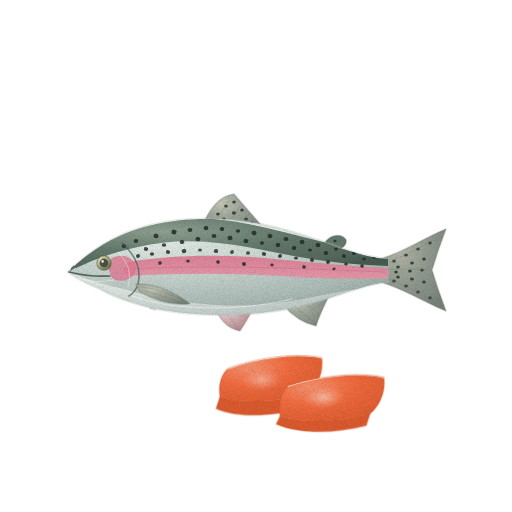
t = 0.00 s
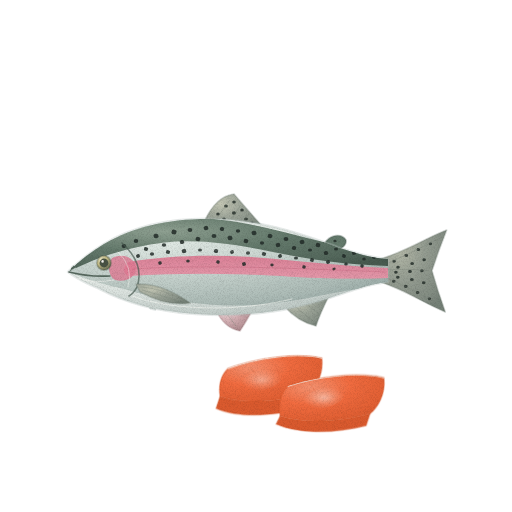
t = 1.43 s
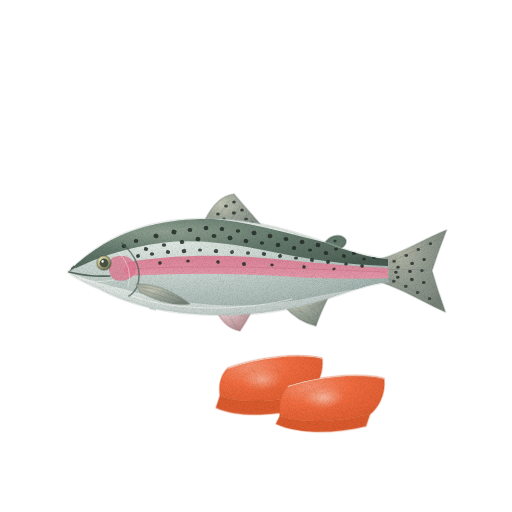
t = 2.85 s
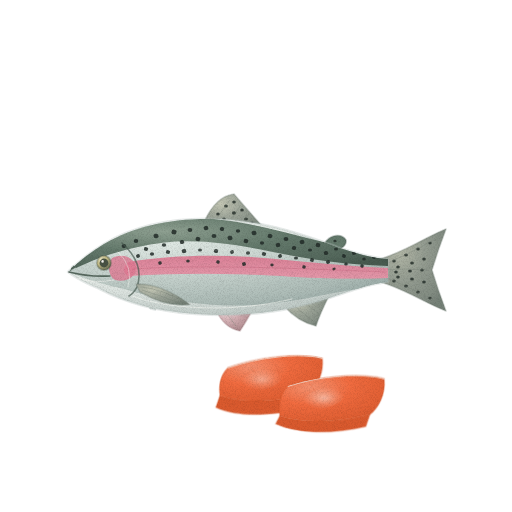
t = 3.80 s
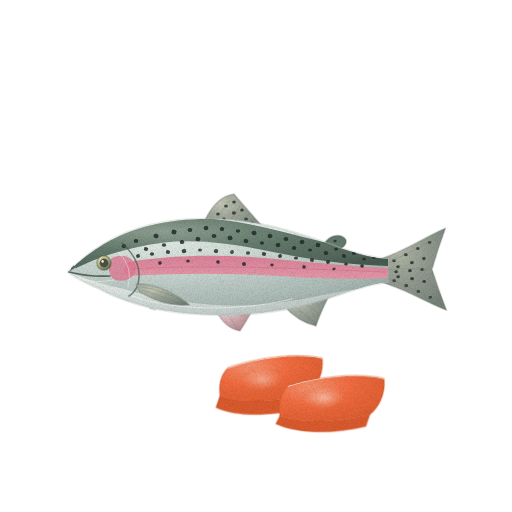
t = 4.75 s
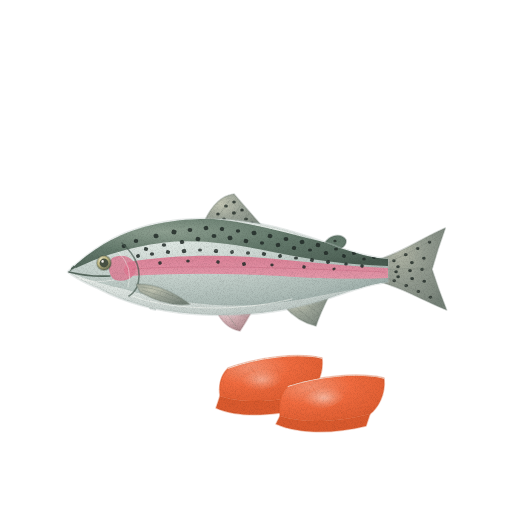
t = 6.18 s

The animated SVG that drew these frames (rendered in a browser with its animation timeline set to each time). Animation: 4 CSS @keyframes rules; one cycle of 7.60 s, repeats indefinitely.

<svg xmlns="http://www.w3.org/2000/svg" viewBox="0 0 512 512" role="img" aria-label="송어 — 움직임, 윤곽 없는 수채" data-asset="watercolor-trout-motion" data-food="trout" data-style="watercolor" data-variant="motion" stroke-linecap="round" stroke-linejoin="round"><title>송어</title><desc>올리브 회록색 등과 은백색 배 사이로 선명한 분홍빛 무지개 띠가 아가미부터 꼬리까지 가로지르고 등면에 검은 잔점이 박힌 무지개송어 한 마리와, 앞에 놓인 진한 선홍빛 송어 회 두 점.</desc><style>[data-asset="watercolor-trout-motion"] [data-part="tail"]{transform-box:view-box;transform-origin:382px 270px;animation:watercolor-trout-motion-m0 7.6s cubic-bezier(.37,0,.63,1) 0s infinite}[data-asset="watercolor-trout-motion"] [data-part="fin"]{transform-box:view-box;transform-origin:140px 287px;animation:watercolor-trout-motion-m1 7.6s cubic-bezier(.37,0,.63,1) -0.836s infinite}[data-asset="watercolor-trout-motion"] [data-part="shine"]{transform-box:fill-box;transform-origin:center;animation:watercolor-trout-motion-m2 7.6s cubic-bezier(.37,0,.63,1) -0.38s infinite}[data-asset="watercolor-trout-motion"] [data-part="sashimi"]{transform-box:view-box;transform-origin:300px 395px;animation:watercolor-trout-motion-m3 7.6s cubic-bezier(.37,0,.63,1) -1.52s infinite}@keyframes watercolor-trout-motion-m0{0%,100%{rotate:0deg}25%{rotate:1.125deg}75%{rotate:-1.05deg}}@keyframes watercolor-trout-motion-m1{0%,100%{rotate:0deg}25%{rotate:-1.05deg}75%{rotate:0.975deg}}@keyframes watercolor-trout-motion-m2{0%,100%{translate:0px 0}25%{translate:3px 0}75%{translate:-2.25px 0}}@keyframes watercolor-trout-motion-m3{0%,100%{rotate:0deg}25%{rotate:-0.45deg}75%{rotate:0.45deg}}@media (prefers-reduced-motion:reduce){[data-asset="watercolor-trout-motion"] *{animation:none!important}}</style><defs><radialGradient id="watercolor-trout-motion-g-fin-soft" cx="0.3" cy="0.26" r="0.84"><stop offset="0" stop-color="#c3c6b4"/><stop offset="0.45" stop-color="#9ca498"/><stop offset="0.86" stop-color="#848e84"/><stop offset="1" stop-color="#758177"/></radialGradient><clipPath id="watercolor-trout-motion-clip0"><path d="M380 259 C404 252 424 238 446 229 Q438 250 432 270 Q438 290 446 311 C422 301 402 288 380 282 Z"/></clipPath><clipPath id="watercolor-trout-motion-clip1"><path d="M204 222 Q216 196 234 194 Q246 208 262 226 L252 232 Z"/></clipPath><radialGradient id="watercolor-trout-motion-g-pelvic-soft" cx="0.3" cy="0.26" r="0.84"><stop offset="0" stop-color="#ebd2d4"/><stop offset="0.45" stop-color="#cfabaf"/><stop offset="0.86" stop-color="#b49094"/><stop offset="1" stop-color="#a37f84"/></radialGradient><radialGradient id="watercolor-trout-motion-g-silver-soft" cx="0.3" cy="0.26" r="0.84"><stop offset="0" stop-color="#f9faf5"/><stop offset="0.45" stop-color="#e8eeea"/><stop offset="0.86" stop-color="#c8d2ce"/><stop offset="1" stop-color="#b5c1bd"/></radialGradient><clipPath id="watercolor-trout-motion-clip2"><path d="M68 272 Q84 256 104 244 C134 226 172 218 214 219 C258 220 296 232 332 245 C356 254 372 258 388 259 L388 282 C368 284 348 292 320 301 C280 313 238 317 196 314 C152 311 122 301 98 288 Q82 282 68 272 Z"/></clipPath><radialGradient id="watercolor-trout-motion-g-flank-soft" cx="0.3" cy="0.26" r="0.84"><stop offset="0" stop-color="#e1eae5"/><stop offset="0.45" stop-color="#c7d3ce"/><stop offset="0.86" stop-color="#acbbb6"/><stop offset="1" stop-color="#9baca8"/></radialGradient><radialGradient id="watercolor-trout-motion-g-back-soft" cx="0.3" cy="0.26" r="0.84"><stop offset="0" stop-color="#8ea091"/><stop offset="0.45" stop-color="#647a6c"/><stop offset="0.86" stop-color="#53675b"/><stop offset="1" stop-color="#485b50"/></radialGradient><linearGradient id="watercolor-trout-motion-fade8" x1="0" y1="0" x2="0" y2="1"><stop offset="0" stop-color="#f2b4c2" stop-opacity="0"/><stop offset="0.1" stop-color="#f2b4c2" stop-opacity="0"/><stop offset="1" stop-color="#f2b4c2" stop-opacity="0.45"/></linearGradient><linearGradient id="watercolor-trout-motion-fade9" x1="0" y1="0.1" x2="0" y2="1"><stop offset="0" stop-color="#b5c1bd" stop-opacity="0"/><stop offset="0.2" stop-color="#b5c1bd" stop-opacity="0"/><stop offset="1" stop-color="#b5c1bd" stop-opacity="0.28"/></linearGradient><radialGradient id="watercolor-trout-motion-gloss"><stop stop-color="#fffdf9" stop-opacity=".85"/><stop offset=".6" stop-color="#fffdf9" stop-opacity=".25"/><stop offset="1" stop-color="#fffdf9" stop-opacity="0"/></radialGradient><radialGradient id="watercolor-trout-motion-g-eye-soft" cx="0.3" cy="0.26" r="0.84"><stop offset="0" stop-color="#ece7c2"/><stop offset="0.45" stop-color="#c3bb86"/><stop offset="0.86" stop-color="#777b5d"/><stop offset="1" stop-color="#495344"/></radialGradient><radialGradient id="watercolor-trout-motion-g-sashimi-soft" cx="0.3" cy="0.26" r="0.84"><stop offset="0" stop-color="#f4916f"/><stop offset="0.45" stop-color="#f16c40"/><stop offset="0.86" stop-color="#e36135"/><stop offset="1" stop-color="#da5a2e"/></radialGradient><clipPath id="watercolor-trout-motion-clip3"><path d="M228 368 C256 358 296 352 322 358 C324 374 316 388 308 394 C278 402 242 404 220 396 C218 382 222 374 228 368Z"/></clipPath><linearGradient id="watercolor-trout-motion-fade14" x1="0.1" y1="0.1" x2="0.9" y2="0.9"><stop offset="0" stop-color="#da5a2e" stop-opacity="0"/><stop offset="0.35" stop-color="#da5a2e" stop-opacity="0"/><stop offset="1" stop-color="#da5a2e" stop-opacity="0.28"/></linearGradient><clipPath id="watercolor-trout-motion-clip4"><path d="M288 386 C318 376 358 372 384 378 C386 394 378 408 370 414 C338 422 304 424 280 416 C278 402 282 392 288 386Z"/></clipPath><linearGradient id="watercolor-trout-motion-fade16" x1="0.1" y1="0.1" x2="0.9" y2="0.9"><stop offset="0" stop-color="#da5a2e" stop-opacity="0"/><stop offset="0.35" stop-color="#da5a2e" stop-opacity="0"/><stop offset="1" stop-color="#da5a2e" stop-opacity="0.28"/></linearGradient><filter id="watercolor-trout-motion-fx" filterUnits="userSpaceOnUse" x="0" y="0" width="512" height="512" color-interpolation-filters="sRGB"><feTurbulence type="fractalNoise" baseFrequency="0.05" numOctaves="2" seed="7" result="w"/><feDisplacementMap in="SourceGraphic" in2="w" scale="1.4" xChannelSelector="R" yChannelSelector="G" result="d"/><feTurbulence type="fractalNoise" baseFrequency="1.35" numOctaves="2" seed="3" result="n"/><feColorMatrix in="n" type="matrix" values="0 0 0 0 0 0 0 0 0 0 0 0 0 0 0 0.24 0 0 0 -0.101" result="na"/><feComposite in="na" in2="d" operator="in" result="g"/><feMerge><feMergeNode in="d"/><feMergeNode in="g"/></feMerge></filter></defs><g filter="url(#watercolor-trout-motion-fx)"><g data-part="tail"><path d="M380 259 C404 252 424 238 446 229 Q438 250 432 270 Q438 290 446 311 C422 301 402 288 380 282 Z" fill="url(#watercolor-trout-motion-g-fin-soft)" stroke="#758177" stroke-width="1.6" stroke-opacity="0.32"/><g clip-path="url(#watercolor-trout-motion-clip0)"><path d="M380 259 C404 252 424 238 446 229 Q438 250 432 270 Q438 290 446 311 C422 301 402 288 380 282 Z" fill="#758177" opacity="0.22"/><path d="M392.2 261 A1.8 1.5 0 1 0 395.8 261 A1.8 1.5 0 1 0 392.2 261Z" fill="#232c28" opacity="0.82"/><path d="M404.1 255 A1.9 1.6 0 1 0 407.9 255 A1.9 1.6 0 1 0 404.1 255Z" fill="#232c28" opacity="0.82"/><path d="M416.2 249 A1.8 1.5 0 1 0 419.8 249 A1.8 1.5 0 1 0 416.2 249Z" fill="#232c28" opacity="0.82"/><path d="M428.3 243 A1.7 1.4 0 1 0 431.7 243 A1.7 1.4 0 1 0 428.3 243Z" fill="#232c28" opacity="0.82"/><path d="M396.2 267 A1.8 1.5 0 1 0 399.8 267 A1.8 1.5 0 1 0 396.2 267Z" fill="#232c28" opacity="0.82"/><path d="M410.1 263 A1.9 1.6 0 1 0 413.9 263 A1.9 1.6 0 1 0 410.1 263Z" fill="#232c28" opacity="0.82"/><path d="M422.2 259 A1.8 1.5 0 1 0 425.8 259 A1.8 1.5 0 1 0 422.2 259Z" fill="#232c28" opacity="0.82"/><path d="M394.2 272 A1.8 1.5 0 1 0 397.8 272 A1.8 1.5 0 1 0 394.2 272Z" fill="#232c28" opacity="0.82"/><path d="M408.1 271 A1.9 1.6 0 1 0 411.9 271 A1.9 1.6 0 1 0 408.1 271Z" fill="#232c28" opacity="0.82"/><path d="M420.2 270 A1.8 1.5 0 1 0 423.8 270 A1.8 1.5 0 1 0 420.2 270Z" fill="#232c28" opacity="0.82"/><path d="M396.2 277 A1.8 1.5 0 1 0 399.8 277 A1.8 1.5 0 1 0 396.2 277Z" fill="#232c28" opacity="0.82"/><path d="M410.1 279 A1.9 1.6 0 1 0 413.9 279 A1.9 1.6 0 1 0 410.1 279Z" fill="#232c28" opacity="0.82"/><path d="M422.2 282 A1.8 1.5 0 1 0 425.8 282 A1.8 1.5 0 1 0 422.2 282Z" fill="#232c28" opacity="0.82"/><path d="M392.2 281 A1.8 1.5 0 1 0 395.8 281 A1.8 1.5 0 1 0 392.2 281Z" fill="#232c28" opacity="0.82"/><path d="M404.1 286 A1.9 1.6 0 1 0 407.9 286 A1.9 1.6 0 1 0 404.1 286Z" fill="#232c28" opacity="0.82"/><path d="M416.2 292 A1.8 1.5 0 1 0 419.8 292 A1.8 1.5 0 1 0 416.2 292Z" fill="#232c28" opacity="0.82"/><path d="M428.3 298 A1.7 1.4 0 1 0 431.7 298 A1.7 1.4 0 1 0 428.3 298Z" fill="#232c28" opacity="0.82"/></g><path d="M384 265 Q410 253 438 238" fill="none" stroke="#758177" stroke-width="0.7" opacity="0.45"/><path d="M384 270 Q408 268 428 270" fill="none" stroke="#758177" stroke-width="0.7" opacity="0.45"/><path d="M384 276 Q410 288 438 302" fill="none" stroke="#758177" stroke-width="0.7" opacity="0.45"/></g><path d="M204 222 Q216 196 234 194 Q246 208 262 226 L252 232 Z" fill="url(#watercolor-trout-motion-g-fin-soft)" stroke="#758177" stroke-width="1.6" stroke-opacity="0.32"/><g clip-path="url(#watercolor-trout-motion-clip1)"><path d="M216.2 214 A1.8 1.5 0 1 0 219.8 214 A1.8 1.5 0 1 0 216.2 214Z" fill="#232c28" opacity="0.82"/><path d="M224.1 206 A1.9 1.6 0 1 0 227.9 206 A1.9 1.6 0 1 0 224.1 206Z" fill="#232c28" opacity="0.82"/><path d="M232.2 202 A1.8 1.5 0 1 0 235.8 202 A1.8 1.5 0 1 0 232.2 202Z" fill="#232c28" opacity="0.82"/><path d="M222.1 219 A1.9 1.6 0 1 0 225.9 219 A1.9 1.6 0 1 0 222.1 219Z" fill="#232c28" opacity="0.82"/><path d="M232 213 A2 1.7 0 1 0 236 213 A2 1.7 0 1 0 232 213Z" fill="#232c28" opacity="0.82"/><path d="M240.2 210 A1.8 1.5 0 1 0 243.8 210 A1.8 1.5 0 1 0 240.2 210Z" fill="#232c28" opacity="0.82"/><path d="M234.2 222 A1.8 1.5 0 1 0 237.8 222 A1.8 1.5 0 1 0 234.2 222Z" fill="#232c28" opacity="0.82"/><path d="M244.1 219 A1.9 1.6 0 1 0 247.9 219 A1.9 1.6 0 1 0 244.1 219Z" fill="#232c28" opacity="0.82"/><path d="M250.3 223 A1.7 1.4 0 1 0 253.7 223 A1.7 1.4 0 1 0 250.3 223Z" fill="#232c28" opacity="0.82"/></g><path d="M324 244 C330 234 342 233 346 240 C347 245 342 249 336 250 Z" fill="#647a6c" stroke="#485b50" stroke-width="1.6" stroke-opacity="0.32"/><path d="M333.4 241 A1.6 1.3 0 1 0 336.6 241 A1.6 1.3 0 1 0 333.4 241Z" fill="#232c28" opacity="0.8"/><path d="M216 310 Q224 328 240 331 Q246 322 252 311 L234 306 Z" fill="url(#watercolor-trout-motion-g-pelvic-soft)" stroke="#a37f84" stroke-width="1.6" stroke-opacity="0.32"/><path d="M284 306 Q298 322 316 326 Q320 314 328 298 L308 294 Z" fill="url(#watercolor-trout-motion-g-fin-soft)" stroke="#758177" stroke-width="1.6" stroke-opacity="0.32"/><path d="M214 222 L230 200" fill="none" stroke="#758177" stroke-width="0.7" opacity="0.48"/><path d="M228 225 L240 206" fill="none" stroke="#758177" stroke-width="0.7" opacity="0.48"/><path d="M240 227 L249 214" fill="none" stroke="#758177" stroke-width="0.7" opacity="0.48"/><path d="M224 310 L236 326" fill="none" stroke="#758177" stroke-width="0.7" opacity="0.48"/><path d="M292 304 L312 320" fill="none" stroke="#758177" stroke-width="0.7" opacity="0.48"/><path d="M304 302 L319 314" fill="none" stroke="#758177" stroke-width="0.7" opacity="0.48"/><path d="M68 272 Q84 256 104 244 C134 226 172 218 214 219 C258 220 296 232 332 245 C356 254 372 258 388 259 L388 282 C368 284 348 292 320 301 C280 313 238 317 196 314 C152 311 122 301 98 288 Q82 282 68 272 Z" fill="url(#watercolor-trout-motion-g-silver-soft)" stroke="#b5c1bd" stroke-width="2.6" stroke-opacity="0.32"/><g clip-path="url(#watercolor-trout-motion-clip2)"><path d="M66 240 C132 212 196 214 260 227 C312 239 350 252 392 254 L392 286 C348 287 312 300 268 304 C216 309 164 301 124 289 C100 284 84 278 68 272 Z" fill="url(#watercolor-trout-motion-g-flank-soft)"/><path d="M68 242 C130 214 194 212 258 226 C314 239 350 250 392 255 L392 266 C348 265 310 260 268 251 C214 240 176 238 138 247 C110 253 90 261 70 271 Z" fill="url(#watercolor-trout-motion-g-back-soft)"/><path d="M128 262 C176 254 232 254 286 260 C328 264 360 267 390 268 L390 278 C358 279 324 279 282 276 C228 273 174 273 128 276 Q120 270 128 262 Z" fill="#df7891" opacity="0.88"/><path d="M128 262 C176 254 232 254 286 260 C328 264 360 267 390 268 L390 278 C358 279 324 279 282 276 C228 273 174 273 128 276 Q120 270 128 262 Z" fill="url(#watercolor-trout-motion-fade8)"/><path d="M112 258 C122 253 134 256 136 268 C136 277 126 283 115 280 C108 276 107 264 112 258 Z" fill="#df7891" opacity="0.78"/><path d="M100 284 C152 304 206 312 262 305 C312 299 350 284 390 278 L391 322 L98 322 Z" fill="url(#watercolor-trout-motion-fade9)"/><path d="M122 246.5 A2.1 1.7 -14 1 0 126 245.5 A2.1 1.7 -14 1 0 122 246.5Z" fill="#232c28" opacity="0.85"/><path d="M133.7 241 A2.3 1.9 0 1 0 138.3 241 A2.3 1.9 0 1 0 133.7 241Z" fill="#232c28" opacity="0.85"/><path d="M144.1 248.5 A2 1.6 14 1 0 147.9 249.5 A2 1.6 14 1 0 144.1 248.5Z" fill="#232c28" opacity="0.85"/><path d="M153.7 236.6 A2.4 2 -14 1 0 158.3 235.4 A2.4 2 -14 1 0 153.7 236.6Z" fill="#232c28" opacity="0.85"/><path d="M161.8 245 A2.2 1.8 0 1 0 166.2 245 A2.2 1.8 0 1 0 161.8 245Z" fill="#232c28" opacity="0.85"/><path d="M171.6 231.4 A2.5 2 14 1 0 176.4 232.6 A2.5 2 14 1 0 171.6 231.4Z" fill="#232c28" opacity="0.85"/><path d="M180 242.5 A2.1 1.7 -14 1 0 184 241.5 A2.1 1.7 -14 1 0 180 242.5Z" fill="#232c28" opacity="0.85"/><path d="M187.6 230 A2.4 2 0 1 0 192.4 230 A2.4 2 0 1 0 187.6 230Z" fill="#232c28" opacity="0.85"/><path d="M195.8 238.4 A2.3 1.9 14 1 0 200.2 239.6 A2.3 1.9 14 1 0 195.8 238.4Z" fill="#232c28" opacity="0.85"/><path d="M203.9 228.5 A2.2 1.8 -14 1 0 208.1 227.5 A2.2 1.8 -14 1 0 203.9 228.5Z" fill="#232c28" opacity="0.85"/><path d="M211.5 236 A2.5 2 0 1 0 216.5 236 A2.5 2 0 1 0 211.5 236Z" fill="#232c28" opacity="0.85"/><path d="M220 228.5 A2.1 1.7 14 1 0 224 229.5 A2.1 1.7 14 1 0 220 228.5Z" fill="#232c28" opacity="0.85"/><path d="M227.7 238.6 A2.4 2 -14 1 0 232.3 237.4 A2.4 2 -14 1 0 227.7 238.6Z" fill="#232c28" opacity="0.85"/><path d="M235.8 231 A2.2 1.8 0 1 0 240.2 231 A2.2 1.8 0 1 0 235.8 231Z" fill="#232c28" opacity="0.85"/><path d="M243.8 240.4 A2.3 1.9 14 1 0 248.2 241.6 A2.3 1.9 14 1 0 243.8 240.4Z" fill="#232c28" opacity="0.85"/><path d="M251.7 233.6 A2.4 2 -14 1 0 256.3 232.4 A2.4 2 -14 1 0 251.7 233.6Z" fill="#232c28" opacity="0.85"/><path d="M259.9 243 A2.1 1.7 0 1 0 264.1 243 A2.1 1.7 0 1 0 259.9 243Z" fill="#232c28" opacity="0.85"/><path d="M267.8 235.4 A2.3 1.9 14 1 0 272.2 236.6 A2.3 1.9 14 1 0 267.8 235.4Z" fill="#232c28" opacity="0.85"/><path d="M275.9 245.5 A2.2 1.8 -14 1 0 280.1 244.5 A2.2 1.8 -14 1 0 275.9 245.5Z" fill="#232c28" opacity="0.85"/><path d="M283.6 239 A2.4 2 0 1 0 288.4 239 A2.4 2 0 1 0 283.6 239Z" fill="#232c28" opacity="0.85"/><path d="M292 247.5 A2.1 1.7 14 1 0 296 248.5 A2.1 1.7 14 1 0 292 247.5Z" fill="#232c28" opacity="0.85"/><path d="M299.8 242.6 A2.3 1.9 -14 1 0 304.2 241.4 A2.3 1.9 -14 1 0 299.8 242.6Z" fill="#232c28" opacity="0.85"/><path d="M308 250 A2 1.6 0 1 0 312 250 A2 1.6 0 1 0 308 250Z" fill="#232c28" opacity="0.85"/><path d="M315.9 244.5 A2.2 1.8 14 1 0 320.1 245.5 A2.2 1.8 14 1 0 315.9 244.5Z" fill="#232c28" opacity="0.85"/><path d="M324 253.5 A2.1 1.7 -14 1 0 328 252.5 A2.1 1.7 -14 1 0 324 253.5Z" fill="#232c28" opacity="0.85"/><path d="M334 249 A2 1.6 0 1 0 338 249 A2 1.6 0 1 0 334 249Z" fill="#232c28" opacity="0.85"/><path d="M342.2 255.5 A1.9 1.6 14 1 0 345.8 256.5 A1.9 1.6 14 1 0 342.2 255.5Z" fill="#232c28" opacity="0.85"/><path d="M352.1 253.5 A2 1.6 -14 1 0 355.9 252.5 A2 1.6 -14 1 0 352.1 253.5Z" fill="#232c28" opacity="0.85"/><path d="M362.2 259 A1.8 1.5 0 1 0 365.8 259 A1.8 1.5 0 1 0 362.2 259Z" fill="#232c28" opacity="0.85"/><path d="M372.3 256.6 A1.8 1.5 14 1 0 375.7 257.4 A1.8 1.5 14 1 0 372.3 256.6Z" fill="#232c28" opacity="0.85"/><path d="M136.2 256.5 A1.9 1.6 -14 1 0 139.8 255.5 A1.9 1.6 -14 1 0 136.2 256.5Z" fill="#232c28" opacity="0.85"/><path d="M149.9 254 A2.1 1.7 0 1 0 154.1 254 A2.1 1.7 0 1 0 149.9 254Z" fill="#232c28" opacity="0.85"/><path d="M166.1 251.5 A2 1.6 14 1 0 169.9 252.5 A2 1.6 14 1 0 166.1 251.5Z" fill="#232c28" opacity="0.85"/><path d="M181.9 251.5 A2.2 1.8 -14 1 0 186.1 250.5 A2.2 1.8 -14 1 0 181.9 251.5Z" fill="#232c28" opacity="0.85"/><path d="M198 250 A2 1.6 0 1 0 202 250 A2 1.6 0 1 0 198 250Z" fill="#232c28" opacity="0.85"/><path d="M214 250.5 A2.1 1.7 14 1 0 218 251.5 A2.1 1.7 14 1 0 214 250.5Z" fill="#232c28" opacity="0.85"/><path d="M230.2 252.5 A1.9 1.6 -14 1 0 233.8 251.5 A1.9 1.6 -14 1 0 230.2 252.5Z" fill="#232c28" opacity="0.85"/><path d="M245.9 253 A2.1 1.7 0 1 0 250.1 253 A2.1 1.7 0 1 0 245.9 253Z" fill="#232c28" opacity="0.85"/><path d="M262.1 253.5 A2 1.6 14 1 0 265.9 254.5 A2 1.6 14 1 0 262.1 253.5Z" fill="#232c28" opacity="0.85"/><path d="M278.2 256.5 A1.9 1.6 -14 1 0 281.8 255.5 A1.9 1.6 -14 1 0 278.2 256.5Z" fill="#232c28" opacity="0.85"/><path d="M294 258 A2 1.6 0 1 0 298 258 A2 1.6 0 1 0 294 258Z" fill="#232c28" opacity="0.85"/><path d="M310.3 259.6 A1.8 1.5 14 1 0 313.7 260.4 A1.8 1.5 14 1 0 310.3 259.6Z" fill="#232c28" opacity="0.85"/><path d="M326.2 262.5 A1.9 1.6 -14 1 0 329.8 261.5 A1.9 1.6 -14 1 0 326.2 262.5Z" fill="#232c28" opacity="0.85"/><path d="M344.2 264 A1.8 1.5 0 1 0 347.8 264 A1.8 1.5 0 1 0 344.2 264Z" fill="#232c28" opacity="0.85"/><path d="M360.4 265.6 A1.7 1.4 14 1 0 363.6 266.4 A1.7 1.4 14 1 0 360.4 265.6Z" fill="#232c28" opacity="0.85"/><path d="M158.4 263.4 A1.7 1.4 -14 1 0 161.6 262.6 A1.7 1.4 -14 1 0 158.4 263.4Z" fill="#232c28" opacity="0.85"/><path d="M186.2 261 A1.8 1.5 0 1 0 189.8 261 A1.8 1.5 0 1 0 186.2 261Z" fill="#232c28" opacity="0.85"/><path d="M216.4 261.6 A1.7 1.4 14 1 0 219.6 262.4 A1.7 1.4 14 1 0 216.4 261.6Z" fill="#232c28" opacity="0.85"/><path d="M242.3 264.4 A1.8 1.5 -14 1 0 245.7 263.6 A1.8 1.5 -14 1 0 242.3 264.4Z" fill="#232c28" opacity="0.85"/><path d="M270.3 265 A1.7 1.4 0 1 0 273.7 265 A1.7 1.4 0 1 0 270.3 265Z" fill="#232c28" opacity="0.85"/><path d="M302.4 266.6 A1.7 1.4 14 1 0 305.6 267.4 A1.7 1.4 14 1 0 302.4 266.6Z" fill="#232c28" opacity="0.85"/><path d="M332.4 269.4 A1.6 1.3 -14 1 0 335.6 268.6 A1.6 1.3 -14 1 0 332.4 269.4Z" fill="#232c28" opacity="0.85"/><path d="M132 269 C198 265 268 267 386 272" fill="none" stroke="#b9566f" stroke-width="0.7" opacity="0.42"/><path d="M144 286 q2 1.7 4 0" fill="none" stroke="#9baca8" stroke-width="0.7" opacity="0.18"/><path d="M149 293 q2 1.7 4 0" fill="none" stroke="#9baca8" stroke-width="0.7" opacity="0.15"/><path d="M156 287.8080771598248 q2 1.7 4 0" fill="none" stroke="#9baca8" stroke-width="0.7" opacity="0.18"/><path d="M168 289.3714395581407 q2 1.7 4 0" fill="none" stroke="#9baca8" stroke-width="0.7" opacity="0.18"/><path d="M173 296.3714395581407 q2 1.7 4 0" fill="none" stroke="#9baca8" stroke-width="0.7" opacity="0.15"/><path d="M180 290.4784934284002 q2 1.7 4 0" fill="none" stroke="#9baca8" stroke-width="0.7" opacity="0.18"/><path d="M192 290.9794042226882 q2 1.7 4 0" fill="none" stroke="#9baca8" stroke-width="0.7" opacity="0.18"/><path d="M197 297.9794042226882 q2 1.7 4 0" fill="none" stroke="#9baca8" stroke-width="0.7" opacity="0.15"/><path d="M204 290.8063760148765 q2 1.7 4 0" fill="none" stroke="#9baca8" stroke-width="0.7" opacity="0.18"/><path d="M216 289.98282736118045 q2 1.7 4 0" fill="none" stroke="#9baca8" stroke-width="0.7" opacity="0.18"/><path d="M221 296.98282736118045 q2 1.7 4 0" fill="none" stroke="#9baca8" stroke-width="0.7" opacity="0.15"/><path d="M228 288.62022170843636 q2 1.7 4 0" fill="none" stroke="#9baca8" stroke-width="0.7" opacity="0.18"/><path d="M240 286.9029813394712 q2 1.7 4 0" fill="none" stroke="#9baca8" stroke-width="0.7" opacity="0.18"/><path d="M245 293.9029813394712 q2 1.7 4 0" fill="none" stroke="#9baca8" stroke-width="0.7" opacity="0.15"/><path d="M252 285.0635266822855 q2 1.7 4 0" fill="none" stroke="#9baca8" stroke-width="0.7" opacity="0.18"/><path d="M264 283.35081929545754 q2 1.7 4 0" fill="none" stroke="#9baca8" stroke-width="0.7" opacity="0.18"/><path d="M269 290.35081929545754 q2 1.7 4 0" fill="none" stroke="#9baca8" stroke-width="0.7" opacity="0.15"/><path d="M276 281.99666608912094 q2 1.7 4 0" fill="none" stroke="#9baca8" stroke-width="0.7" opacity="0.18"/><path d="M288 281.18434534713344 q2 1.7 4 0" fill="none" stroke="#9baca8" stroke-width="0.7" opacity="0.18"/><path d="M293 288.18434534713344 q2 1.7 4 0" fill="none" stroke="#9baca8" stroke-width="0.7" opacity="0.15"/><path d="M300 281.0238008711542 q2 1.7 4 0" fill="none" stroke="#9baca8" stroke-width="0.7" opacity="0.18"/><path d="M312 281.5367616028588 q2 1.7 4 0" fill="none" stroke="#9baca8" stroke-width="0.7" opacity="0.18"/><path d="M317 288.5367616028588 q2 1.7 4 0" fill="none" stroke="#9baca8" stroke-width="0.7" opacity="0.15"/><path d="M324 282.6538007136187 q2 1.7 4 0" fill="none" stroke="#9baca8" stroke-width="0.7" opacity="0.18"/><path d="M132 296 C176 312 242 311 292 299" fill="none" stroke="#f9faf5" stroke-width="0.7" opacity="0.82"/><g data-part="shine" opacity="0.28"><path d="M130.5 258.5 C136.4 257.2 153.3 252.4 166.2 251.1 C179.1 249.8 194.3 250.1 207.9 250.6 C221.5 251.2 234.9 252.7 247.8 254.2 C260.8 255.7 279.5 258.9 285.9 259.8 L286.1 258.2 C279.8 257.1 261.2 253.6 248.2 251.8 C235.1 250 221.8 248.2 208.1 247.4 C194.4 246.5 178.9 245.9 165.8 246.9 C152.7 248 135.6 252.4 129.5 253.5Z" fill="url(#watercolor-trout-motion-gloss)" opacity="0.78"/></g></g><path d="M122 243 Q145 264 137 287 Q134 293 129 296" fill="none" stroke="#485b50" stroke-width="1.6" opacity="0.68"/><path d="M118 252 Q134 267 128 287" fill="none" stroke="#f9faf5" stroke-width="0.7" opacity="0.65"/><g data-part="fin"><path d="M136 284 Q162 283 190 304 Q166 307 140 292 Z" fill="url(#watercolor-trout-motion-g-fin-soft)" stroke="#758177" stroke-width="1.6" stroke-opacity="0.32"/><path d="M142 287 Q162 289 184 301" fill="none" stroke="#758177" stroke-width="0.7" opacity="0.49"/><path d="M142 290 Q160 295 178 302" fill="none" stroke="#758177" stroke-width="0.7" opacity="0.49"/></g><path d="M96.8 263 A7.2 7.2 0 1 0 111.2 263 A7.2 7.2 0 1 0 96.8 263Z" fill="url(#watercolor-trout-motion-g-eye-soft)" stroke="#495344" stroke-width="1.6" stroke-opacity="0.32"/><path d="M99.6 263 A4.4 4.4 0 1 0 108.4 263 A4.4 4.4 0 1 0 99.6 263Z" fill="#495344"/><path d="M101.3 261.4 A1.3 1.3 0 1 0 103.9 261.4 A1.3 1.3 0 1 0 101.3 261.4Z" fill="#fffdf9" opacity="0.92"/><path d="M69 272 Q88 277 110 276" fill="none" stroke="#485b50" stroke-width="1.6" opacity="0.88"/><path d="M78 278 Q94 284 114 280" fill="none" stroke="#f9faf5" stroke-width="0.7" opacity="0.72"/><g data-part="sashimi"><path d="M220 396 C242 404 278 402 308 394 L304 408 C274 416 238 418 216 408Z" fill="#da5a2e" stroke="#da5a2e" stroke-width="1.6" stroke-opacity="0.32"/><path d="M228 368 C256 358 296 352 322 358 C324 374 316 388 308 394 C278 402 242 404 220 396 C218 382 222 374 228 368Z" fill="url(#watercolor-trout-motion-g-sashimi-soft)" stroke="#da5a2e" stroke-width="1.6" stroke-opacity="0.32"/><g clip-path="url(#watercolor-trout-motion-clip3)"><path d="M228 368 C256 358 296 352 322 358 C324 374 316 388 308 394 C278 402 242 404 220 396 C218 382 222 374 228 368Z" fill="url(#watercolor-trout-motion-fade14)"/><path d="M228 368 C256 358 296 352 322 358" fill="none" stroke="#f9faf5" stroke-width="1.44" opacity="0.85"/><path d="M250 366 Q266 382 246 398" fill="none" stroke="#df663e" stroke-width="0.7" opacity="0.58"/><path d="M272 362 Q288 378 268 396" fill="none" stroke="#df663e" stroke-width="0.7" opacity="0.58"/><path d="M294 359 Q310 375 292 393" fill="none" stroke="#df663e" stroke-width="0.7" opacity="0.58"/><path d="M240.7 385.7 A22 10 -15 1 0 283.3 374.3 A22 10 -15 1 0 240.7 385.7Z" fill="url(#watercolor-trout-motion-gloss)" opacity="0.45"/></g><path d="M280 416 C304 424 338 422 370 414 L366 426 C334 434 298 434 276 424Z" fill="#da5a2e" stroke="#da5a2e" stroke-width="1.6" stroke-opacity="0.32"/><path d="M288 386 C318 376 358 372 384 378 C386 394 378 408 370 414 C338 422 304 424 280 416 C278 402 282 392 288 386Z" fill="url(#watercolor-trout-motion-g-sashimi-soft)" stroke="#da5a2e" stroke-width="1.6" stroke-opacity="0.32"/><g clip-path="url(#watercolor-trout-motion-clip4)"><path d="M288 386 C318 376 358 372 384 378 C386 394 378 408 370 414 C338 422 304 424 280 416 C278 402 282 392 288 386Z" fill="url(#watercolor-trout-motion-fade16)"/><path d="M288 386 C318 376 358 372 384 378" fill="none" stroke="#f9faf5" stroke-width="1.44" opacity="0.85"/><path d="M310 384 Q326 400 306 418" fill="none" stroke="#df663e" stroke-width="0.7" opacity="0.58"/><path d="M334 380 Q350 398 330 416" fill="none" stroke="#df663e" stroke-width="0.7" opacity="0.58"/><path d="M358 376 Q372 394 354 412" fill="none" stroke="#df663e" stroke-width="0.7" opacity="0.58"/><path d="M302.7 403.7 A22 10 -15 1 0 345.3 392.3 A22 10 -15 1 0 302.7 403.7Z" fill="url(#watercolor-trout-motion-gloss)" opacity="0.55"/></g></g></g></svg>
